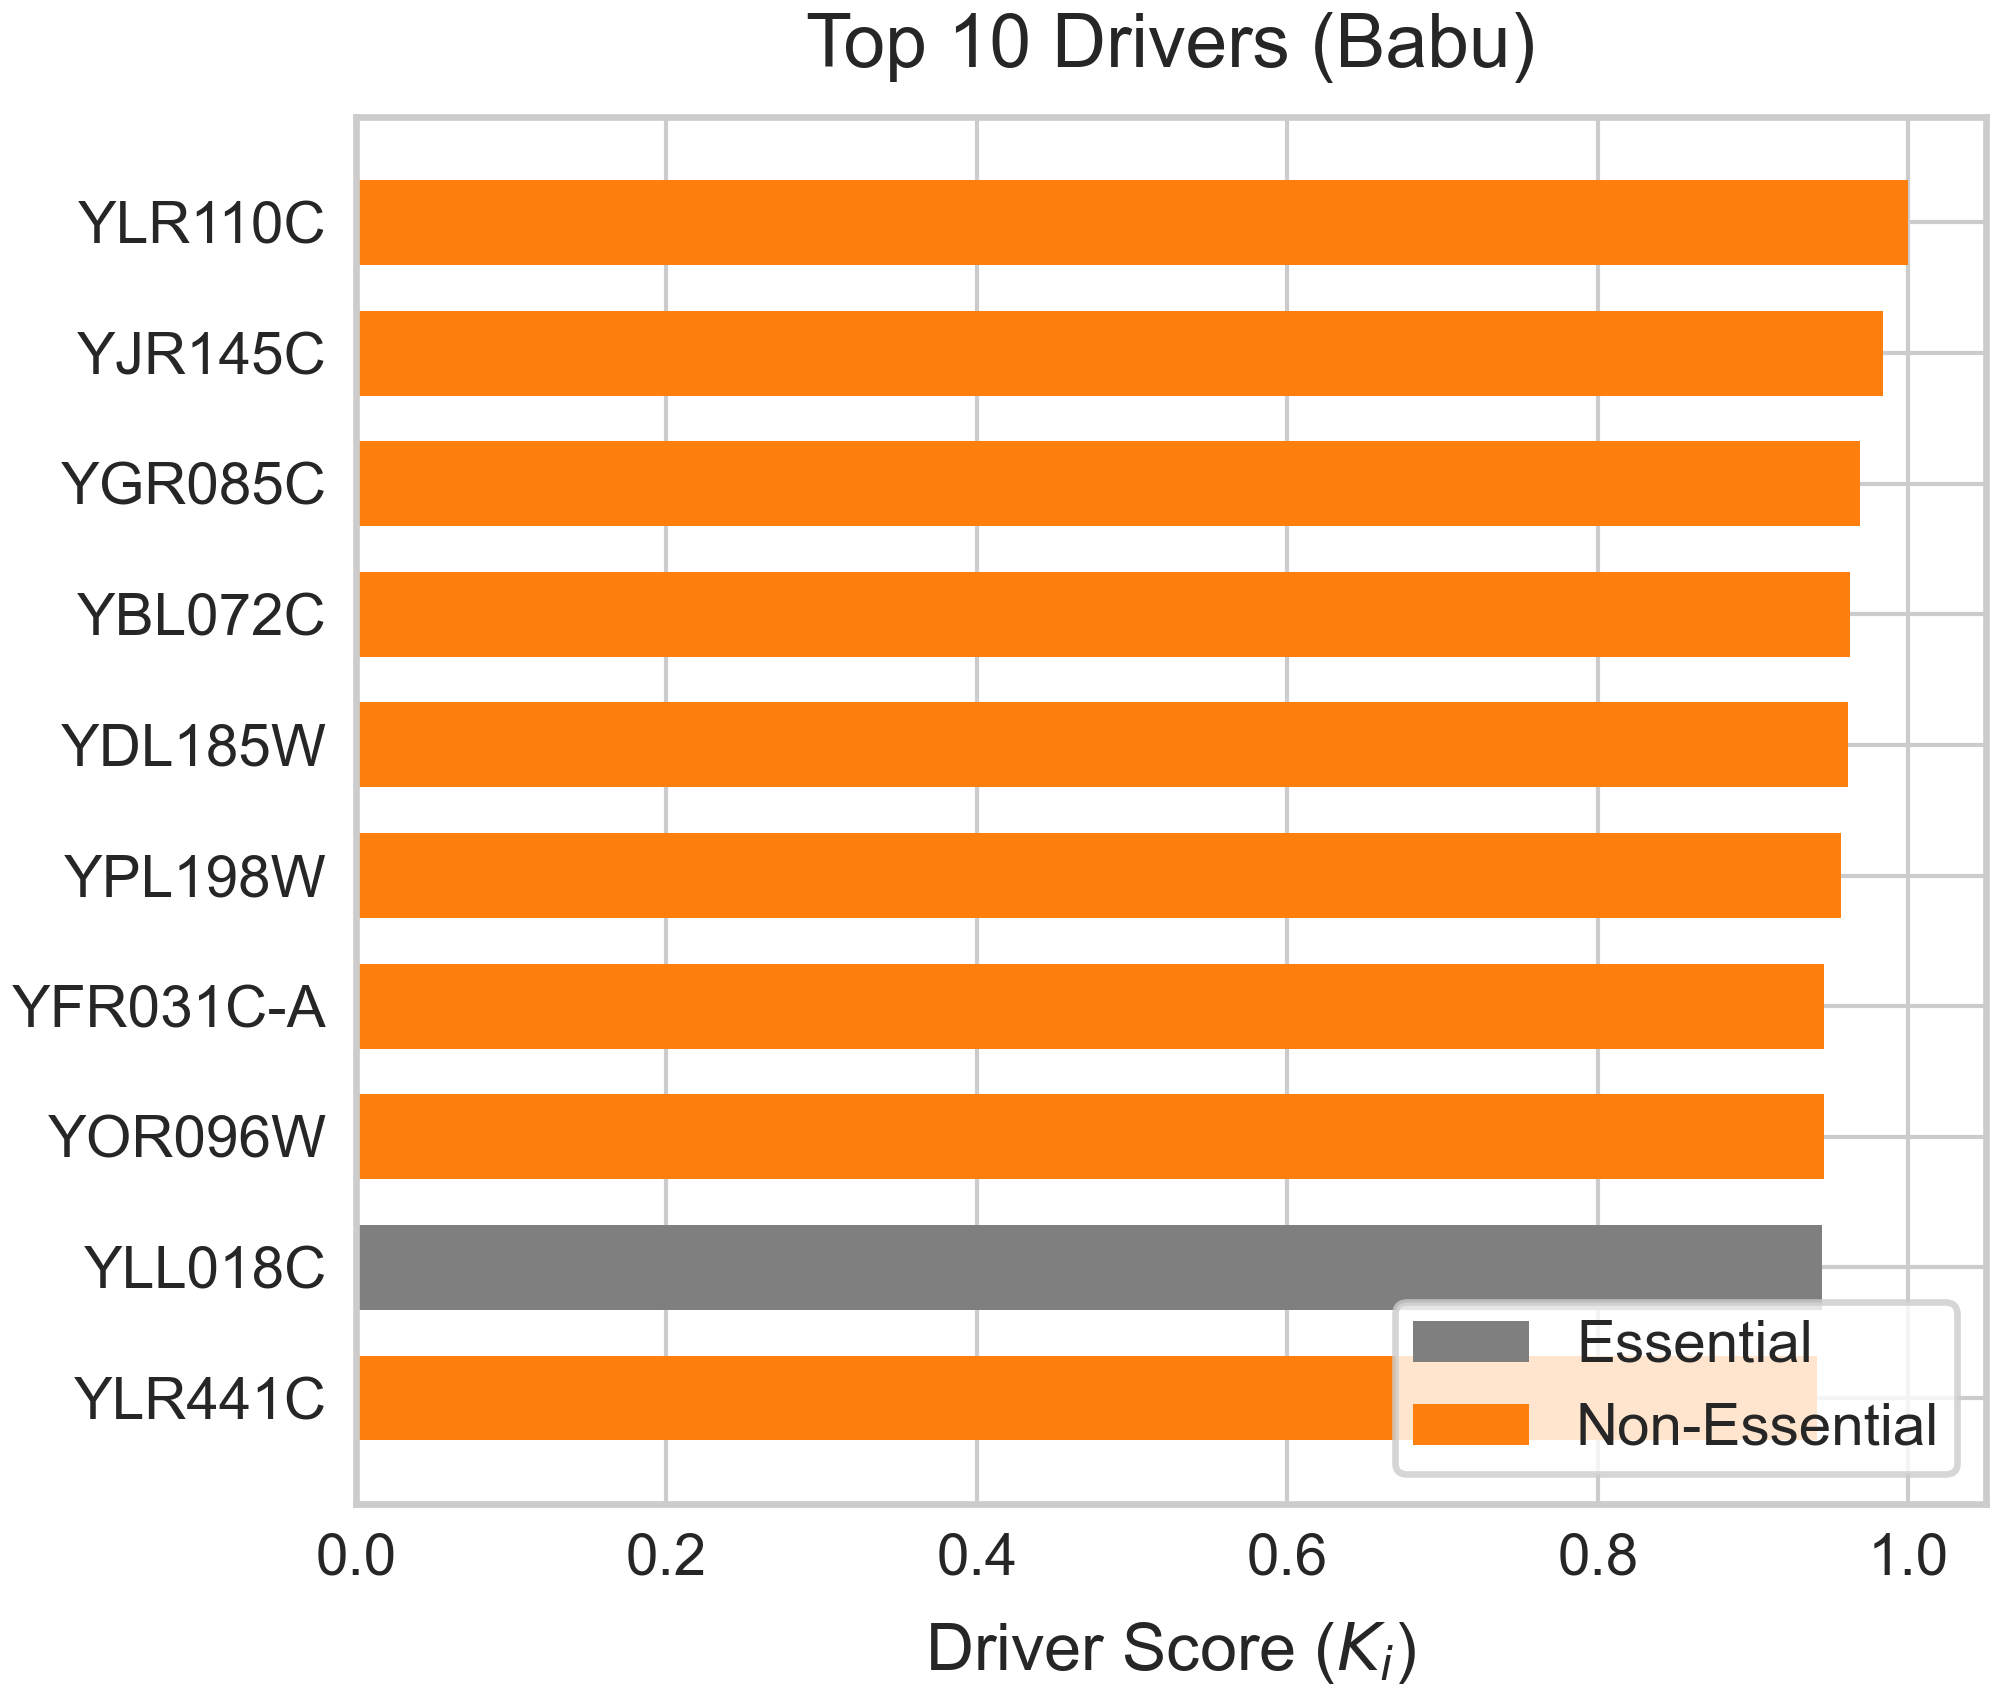

The table this chart was drawn from, first rows:
Protein, Driver_Score, Is_Essential
YLR110C, 1, 0
YJR145C, 0.9836, 0
YGR085C, 0.9688, 0
YBL072C, 0.9626, 0
YDL185W, 0.9613, 0
YPL198W, 0.9567, 0
YFR031C-A, 0.9458, 0
YOR096W, 0.9454, 0
YLL018C, 0.9444, 1
YLR441C, 0.9408, 0
